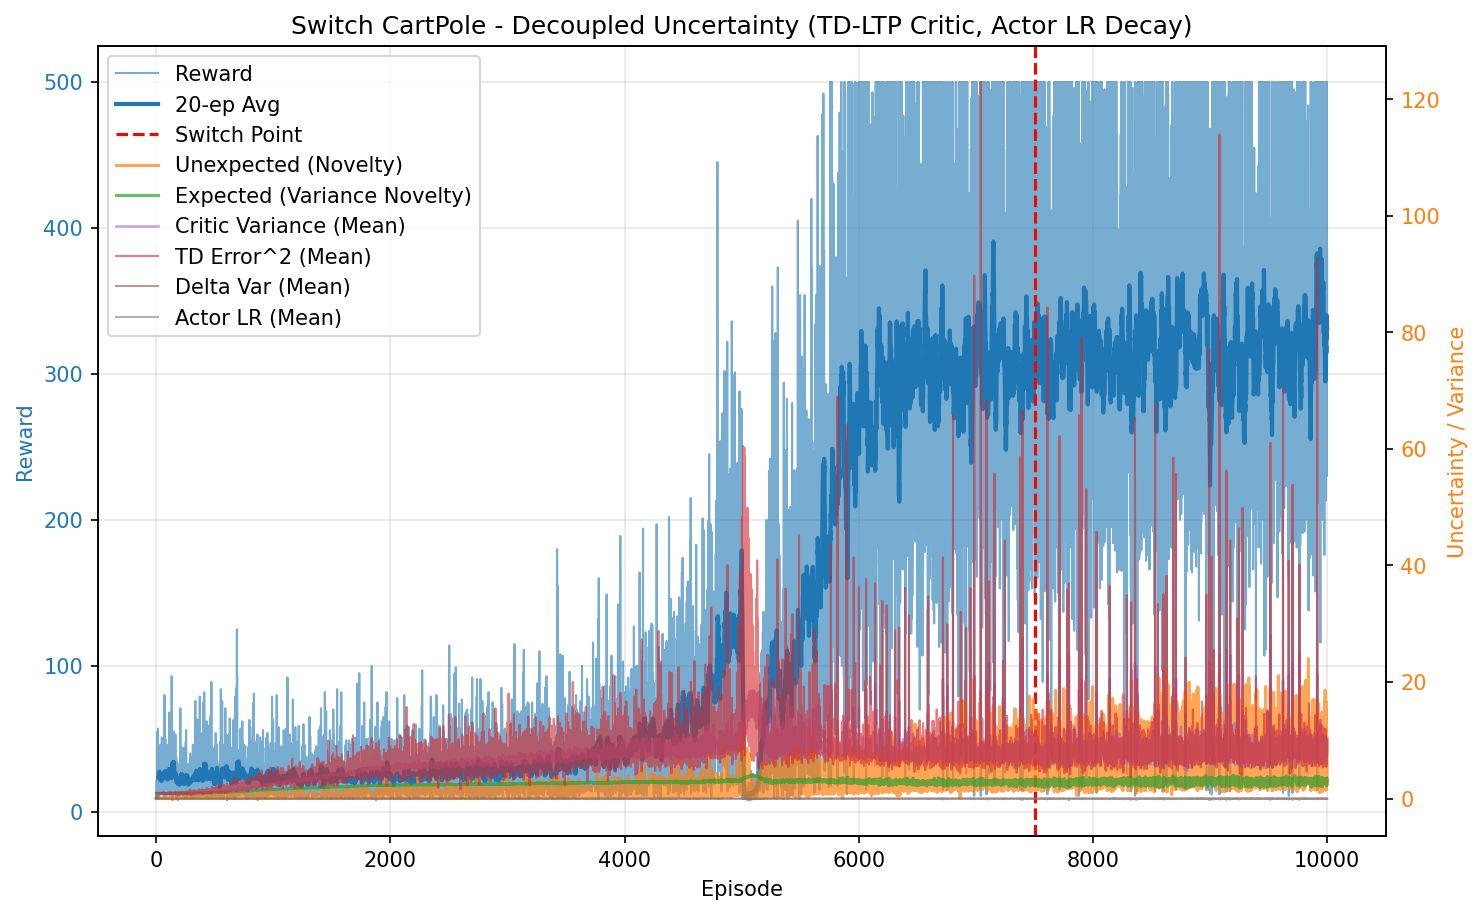

Source data for this figure (header and first rows):
episode, reward, unexpected_uncertainty, expected_uncertainty, mean_variance, mean_td_error_sq, mean_delta_var, mean_actor_lr, mean_abs_td
0, 21.0, 6.931924037938352e-05, 0.1585, 0.694, 0.9986, 2.7963389160656906e-05, 1.0000826522959238e-05, 0.9993
1, 21.0, 6.39357143331221e-07, 0.287, 0.6953, 0.9979, 2.7675195100072865e-05, 1.0002020411503147e-05, 0.999
2, 18.0, 0.0006115, 0.3776, 0.6962, 0.9988, 2.757570301793463e-05, 1.0003259568831e-05, 0.9994
3, 11.0, 0.0005807, 0.4255, 0.6973, 0.9968, 2.7212503881897507e-05, 1.0004368598503558e-05, 0.9983
4, 13.0, 3.192553708122159e-05, 0.4756, 0.6972, 0.9957, 2.7134040777619306e-05, 1.0005410762228108e-05, 0.9978
5, 12.0, 2.1939062027373135e-06, 0.5166, 0.699, 0.9866, 2.6006542681058505e-05, 1.0006589457171256e-05, 0.9932
6, 14.0, 9.648901520638273e-08, 0.5585, 0.6995, 0.9916, 2.6365797323888478e-05, 1.0007897944517559e-05, 0.9957
7, 21.0, 8.899540847182068e-10, 0.6115, 0.7004, 0.9925, 2.6277675826383527e-05, 1.0009743403734744e-05, 0.9962
8, 23.0, 5.253361676207749e-12, 0.658, 0.7006, 0.9928, 2.6277617999520715e-05, 1.00121062051925e-05, 0.9963
9, 16.0, 1.4786898554632304e-13, 0.6848, 0.7031, 0.9847, 2.514676480028903e-05, 1.0014164579303008e-05, 0.9922
10, 22.0, 1.0910805331248321e-15, 0.7154, 0.7041, 0.9867, 2.5141239052370206e-05, 1.0016079079071596e-05, 0.9932
11, 42.0, 0.0004777, 0.7585, 0.7063, 0.9948, 2.550742682235212e-05, 1.0018982476858639e-05, 0.9972
12, 55.0, 0.0005185, 0.794, 0.7091, 0.9938, 2.4957316824999163e-05, 1.0022561431768995e-05, 0.9967
13, 25.0, 0.0001574, 0.8048, 0.7106, 0.9833, 2.3901878469208367e-05, 1.0024806624237448e-05, 0.9912
14, 10.0, 1.6901180600618065e-05, 0.8085, 0.7114, 0.9773, 2.3283090613618246e-05, 1.0025584185954529e-05, 0.988
15, 57.0, 0.01742, 0.8242, 0.7131, 0.9939, 2.4289930925972472e-05, 1.0026771851390018e-05, 0.9967
16, 37.0, 0.001112, 0.8309, 0.7155, 0.9849, 2.3199883357526066e-05, 1.0028055627310912e-05, 0.992
17, 18.0, 0.00512, 0.8336, 0.7177, 0.9923, 2.3665693970376418e-05, 1.0028601420569538e-05, 0.9953
18, 14.0, 0.0003216, 0.8354, 0.7185, 0.9774, 2.2354842608622957e-05, 1.0028876462424113e-05, 0.9876
19, 19.0, 0.0005285, 0.8375, 0.7181, 0.988, 2.3198833712557033e-05, 1.0029127659674254e-05, 0.9931
20, 38.0, 0.006664, 0.8411, 0.7208, 0.9777, 2.1875165965999224e-05, 1.0029494115086871e-05, 0.9881
21, 13.0, 0.0003664, 0.8421, 0.7218, 0.9608, 2.063854562947226e-05, 1.0029777012200541e-05, 0.9788
22, 30.0, 0.003788, 0.844, 0.7214, 0.9819, 2.2119480878710535e-05, 1.002997295871351e-05, 0.9902
23, 41.0, 0.002878, 0.8466, 0.7254, 0.9668, 2.0340107964011105e-05, 1.0030251309950611e-05, 0.9824
24, 20.0, 3.3175870124834774e-05, 0.8475, 0.7256, 0.9541, 1.932413492368212e-05, 1.0030474897394181e-05, 0.9759
25, 9.0, 4.452789912578401e-06, 0.8479, 0.7261, 0.9624, 2.0506532268284515e-05, 1.0030557676277291e-05, 0.9786
26, 25.0, 0.006299, 0.849, 0.7274, 0.9844, 2.164433590632639e-05, 1.0030654260552725e-05, 0.9908
27, 38.0, 0.001081, 0.8516, 0.7348, 0.9659, 1.9561351926662902e-05, 1.003085707048608e-05, 0.9807
28, 13.0, 5.941486200650462e-05, 0.8519, 0.7304, 0.9619, 2.008853118622388e-05, 1.0031050827425421e-05, 0.9778
29, 15.0, 2.0904746124434687e-06, 0.8523, 0.7302, 0.936, 1.7849468873079463e-05, 1.0031116255654057e-05, 0.9653
30, 16.0, 5.8841629285174364e-08, 0.8527, 0.7314, 0.9461, 1.867283913807618e-05, 1.003117417098174e-05, 0.97
31, 19.0, 0.000205, 0.853, 0.7305, 0.9639, 1.968744544930328e-05, 1.0031222789632204e-05, 0.98
32, 15.0, 0.001772, 0.8536, 0.7351, 0.9573, 1.8880931707623744e-05, 1.0031273691144536e-05, 0.976
33, 24.0, 0.0006481, 0.8544, 0.7354, 0.9612, 1.868570699352259e-05, 1.0031358004560717e-05, 0.9789
34, 17.0, 0.0341, 0.8551, 0.7371, 0.975, 2.069348676037001e-05, 1.0031447173792405e-05, 0.9834
35, 17.0, 0.000768, 0.8556, 0.737, 0.9484, 1.7775726554616484e-05, 1.0031518896489202e-05, 0.9716
36, 46.0, 0.04912, 0.8566, 0.7374, 0.9923, 2.1062507895369627e-05, 1.003164684819981e-05, 0.9941
37, 28.0, 0.001069, 0.8573, 0.7388, 0.9575, 1.8618249464730025e-05, 1.003175411758327e-05, 0.9757
38, 14.0, 0.01335, 0.8577, 0.7407, 0.9767, 2.105870060010361e-05, 1.0031808492213752e-05, 0.9825
39, 23.0, 0.001103, 0.8581, 0.7392, 0.9641, 1.905253514309575e-05, 1.0031870050481243e-05, 0.9789
40, 19.0, 0.002123, 0.8591, 0.7459, 0.9452, 1.7639601247629763e-05, 1.0031930779302348e-05, 0.9674
41, 18.0, 0.01665, 0.8596, 0.7434, 0.9576, 1.8228353633837337e-05, 1.0032022889851833e-05, 0.9749
42, 21.0, 0.06017, 0.8604, 0.7464, 1.01, 2.2453891325895314e-05, 1.0032108404871532e-05, 0.9996
43, 38.0, 0.06117, 0.8617, 0.7477, 0.9846, 1.9648113104686213e-05, 1.0032261122595212e-05, 0.9886
44, 13.0, 0.003363, 0.8622, 0.7498, 0.9097, 1.5137163831500296e-05, 1.003237353238968e-05, 0.9481
45, 41.0, 0.04361, 0.8639, 0.7528, 0.9762, 1.8266527631258374e-05, 1.0032519619760126e-05, 0.9844
46, 15.0, 0.005326, 0.8636, 0.742, 0.9568, 1.827040329240361e-05, 1.0032635343590558e-05, 0.9742
47, 17.0, 0.01094, 0.8641, 0.752, 0.97, 1.8634848455473432e-05, 1.0032636858331347e-05, 0.9774
48, 51.0, 0.03939, 0.8635, 0.7447, 0.985, 1.9403048000440743e-05, 1.0032681031307618e-05, 0.9903
49, 37.0, 0.05229, 0.864, 0.7484, 0.9818, 1.898174580713683e-05, 1.0032638507915816e-05, 0.9873
50, 13.0, 0.002875, 0.8641, 0.7483, 0.9376, 1.652279126515879e-05, 1.0032659857740946e-05, 0.9628
51, 24.0, 0.01568, 0.8649, 0.7534, 0.955, 1.6391401663406978e-05, 1.0032721858949307e-05, 0.9735
52, 21.0, 0.0165, 0.8661, 0.7593, 0.9578, 1.6951007426376253e-05, 1.0032810202939315e-05, 0.9716
53, 12.0, 0.002541, 0.8665, 0.757, 0.9534, 1.7256714173225694e-05, 1.0032918905717295e-05, 0.9675
54, 20.0, 0.02469, 0.8675, 0.7605, 0.9726, 1.799583633843678e-05, 1.0033019260317112e-05, 0.9785
55, 14.0, 0.001086, 0.8681, 0.7614, 0.8896, 1.3002595768353383e-05, 1.0033129209330168e-05, 0.9347
56, 31.0, 0.06358, 0.8683, 0.7556, 0.9859, 1.9404820697665696e-05, 1.0033235517849037e-05, 0.987
57, 13.0, 0.01271, 0.8688, 0.7601, 0.9481, 1.624284198637847e-05, 1.0033265686209763e-05, 0.9661
58, 48.0, 0.08868, 0.8688, 0.7556, 0.9804, 1.745012995581969e-05, 1.0033320960598338e-05, 0.987
59, 27.0, 0.1127, 0.8699, 0.7629, 1.015, 2.0167925657932126e-05, 1.0033358795467231e-05, 1.001
... 9,940 more rows
